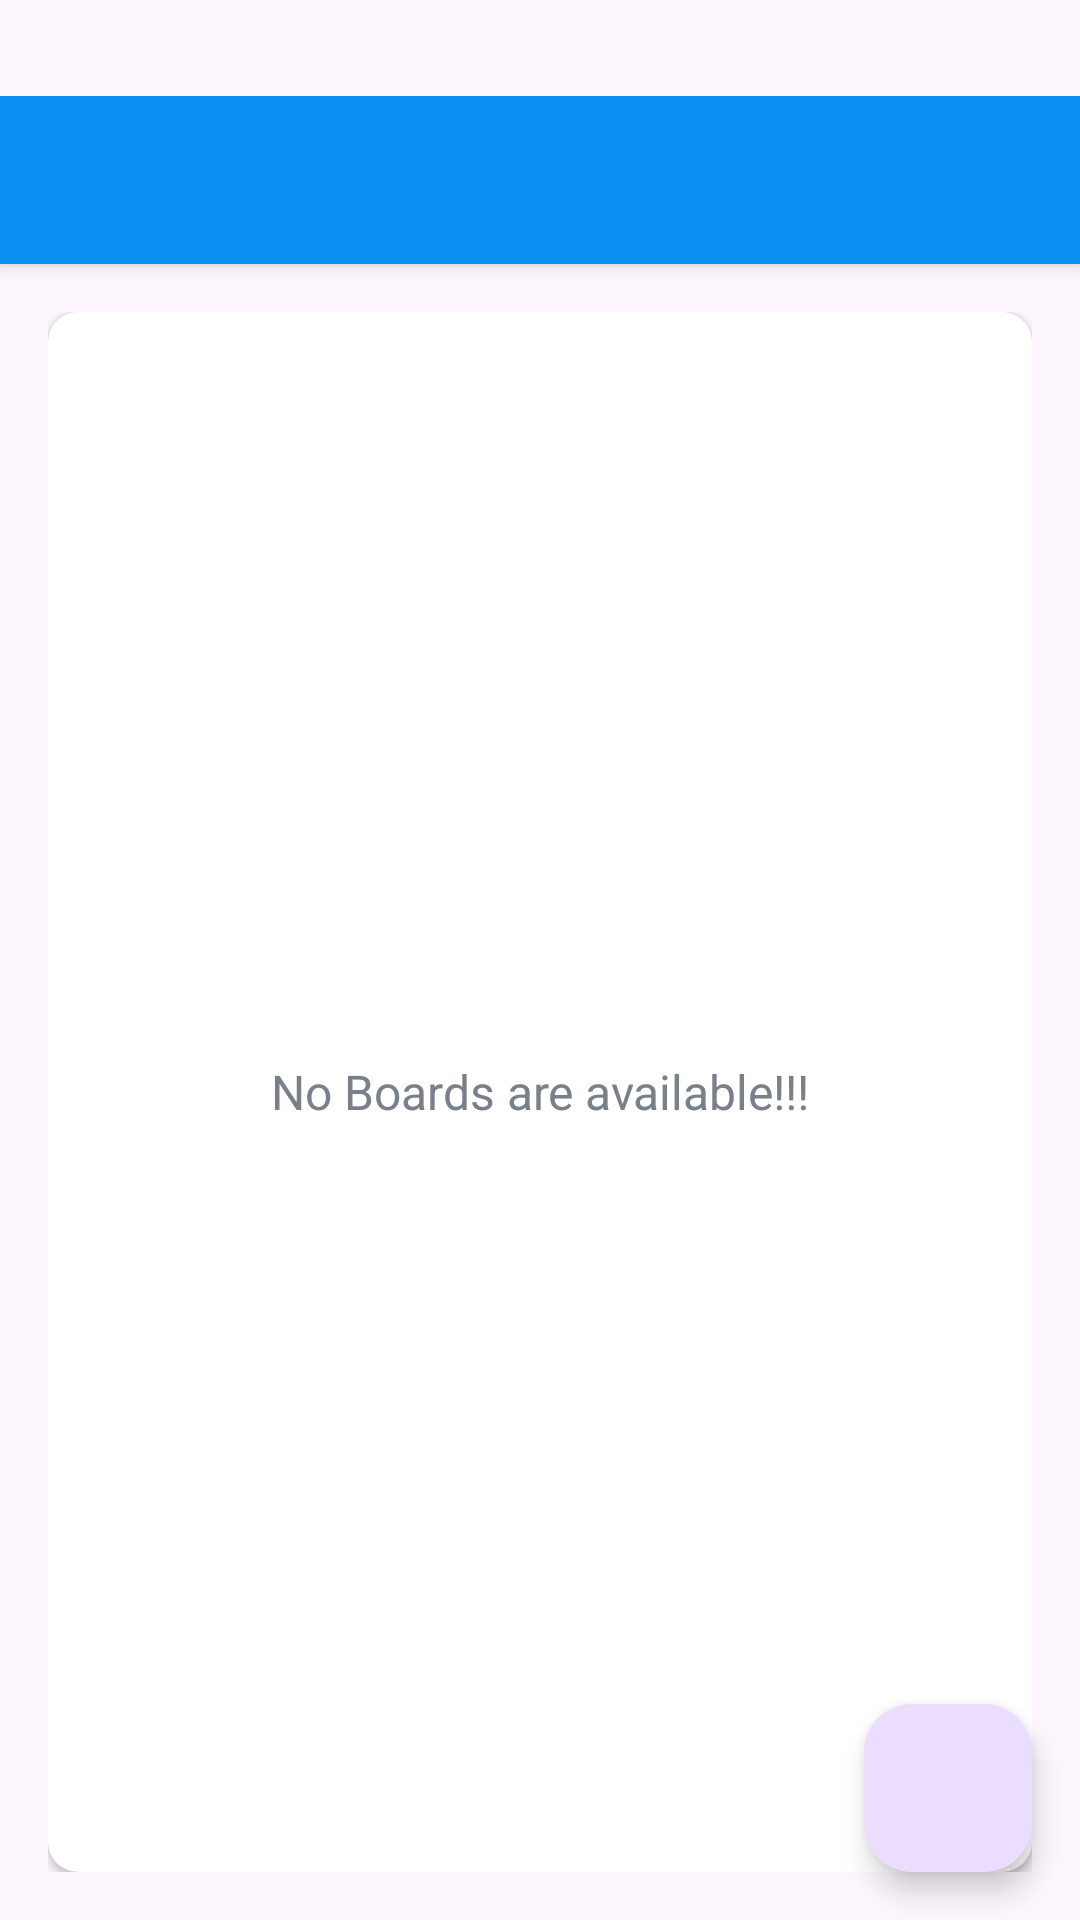

Write the Android layout XML for this screen, with the resource values it uses.
<!-- AndroidManifest.xml: application theme Theme.Mello -->
<!-- res/layout/app_bar_main.xml -->
<?xml version="1.0" encoding="utf-8"?>
<androidx.coordinatorlayout.widget.CoordinatorLayout
    xmlns:android="http://schemas.android.com/apk/res/android"
    xmlns:app="http://schemas.android.com/apk/res-auto"
    xmlns:tools="http://schemas.android.com/tools"
    android:paddingTop="32dp"
    android:layout_width="match_parent"
    android:layout_height="match_parent"
    tools:context=".activities.MainActivity">
    <com.google.android.material.appbar.AppBarLayout
        android:layout_width="match_parent"
        android:layout_height="wrap_content"
        android:theme="@style/AppTheme.AppBarOverlay">
        <androidx.appcompat.widget.Toolbar
            android:id="@+id/toolbar_main_activity"
            android:layout_width="match_parent"
            android:layout_height="?attr/actionBarSize"
            app:titleTextColor="@color/white"
            android:background="@color/colorAccent"
            app:popupTheme="@style/AppTheme.PopupOverlay"/>
    </com.google.android.material.appbar.AppBarLayout>
    <include layout="@layout/main_content"/>
    <com.google.android.material.floatingactionbutton.FloatingActionButton
        android:id="@+id/fab_create_board"
        android:layout_width="wrap_content"
        android:layout_height="wrap_content"
        android:layout_gravity="bottom|end"
        android:layout_margin="@dimen/fab_margin"
        app:srcCompat="@drawable/ic_vector_add_24dp"/>
</androidx.coordinatorlayout.widget.CoordinatorLayout>
<!-- res/layout/main_content.xml (included above) -->
<?xml version="1.0" encoding="utf-8"?>
<LinearLayout
    xmlns:android="http://schemas.android.com/apk/res/android"
    xmlns:app="http://schemas.android.com/apk/res-auto"
    xmlns:tools="http://schemas.android.com/tools"
    android:layout_width="match_parent"
    android:layout_height="match_parent"
    android:background="@drawable/ic_background"
    android:gravity="center"
    android:orientation="vertical"
    android:padding="@dimen/main_screen_content_padding"
    app:layout_behavior="@string/appbar_scrolling_view_behavior"
    tools:context=".activities.MainActivity">
    <androidx.cardview.widget.CardView
        android:layout_width="match_parent"
        android:layout_height="match_parent"
        android:background="@android:color/white"
        android:elevation="@dimen/card_view_elevation"
        app:cardCornerRadius="@dimen/card_view_corner_radius">
        <androidx.recyclerview.widget.RecyclerView
            android:id="@+id/rv_boards_list"
            android:layout_width="match_parent"
            android:layout_height="match_parent"
            android:visibility="gone"/>
        <TextView
            android:id="@+id/tv_no_boards_available"
            android:layout_width="match_parent"
            android:layout_height="match_parent"
            android:gravity="center"
            android:text="@string/no_boards_are_available"
            android:textColor="@color/secondary_text_color"
            android:textSize="@dimen/no_boards_available_text_size"/>
    </androidx.cardview.widget.CardView>
</LinearLayout>
<!-- resources referenced by this layout -->
<resources>
  <color name="colorAccent">#0C90F1</color>
  <color name="secondary_text_color">#7A8089</color>
  <color name="white">#FFFFFFFF</color>
  <dimen name="card_view_corner_radius">10dp</dimen>
  <dimen name="card_view_elevation">10dp</dimen>
  <dimen name="fab_margin">16dp</dimen>
  <dimen name="main_screen_content_padding">16dp</dimen>
  <dimen name="no_boards_available_text_size">16sp</dimen>
  <string name="no_boards_are_available">No Boards are available!!!</string>
  <style name="AppTheme.AppBarOverlay" parent="Theme.MaterialComponents.DayNight.DarkActionBar">
          <item name="android:textColorSecondary">@android:color/white</item>
      </style>
  <style name="AppTheme.PopupOverlay" parent="Widget.AppCompat.Light.ActionBar" />
  <style name="Theme.Mello" parent="Base.Theme.Mello" />
  <style name="Base.Theme.Mello" parent="Theme.Material3.DayNight.NoActionBar">
          
          
      </style>
</resources>
